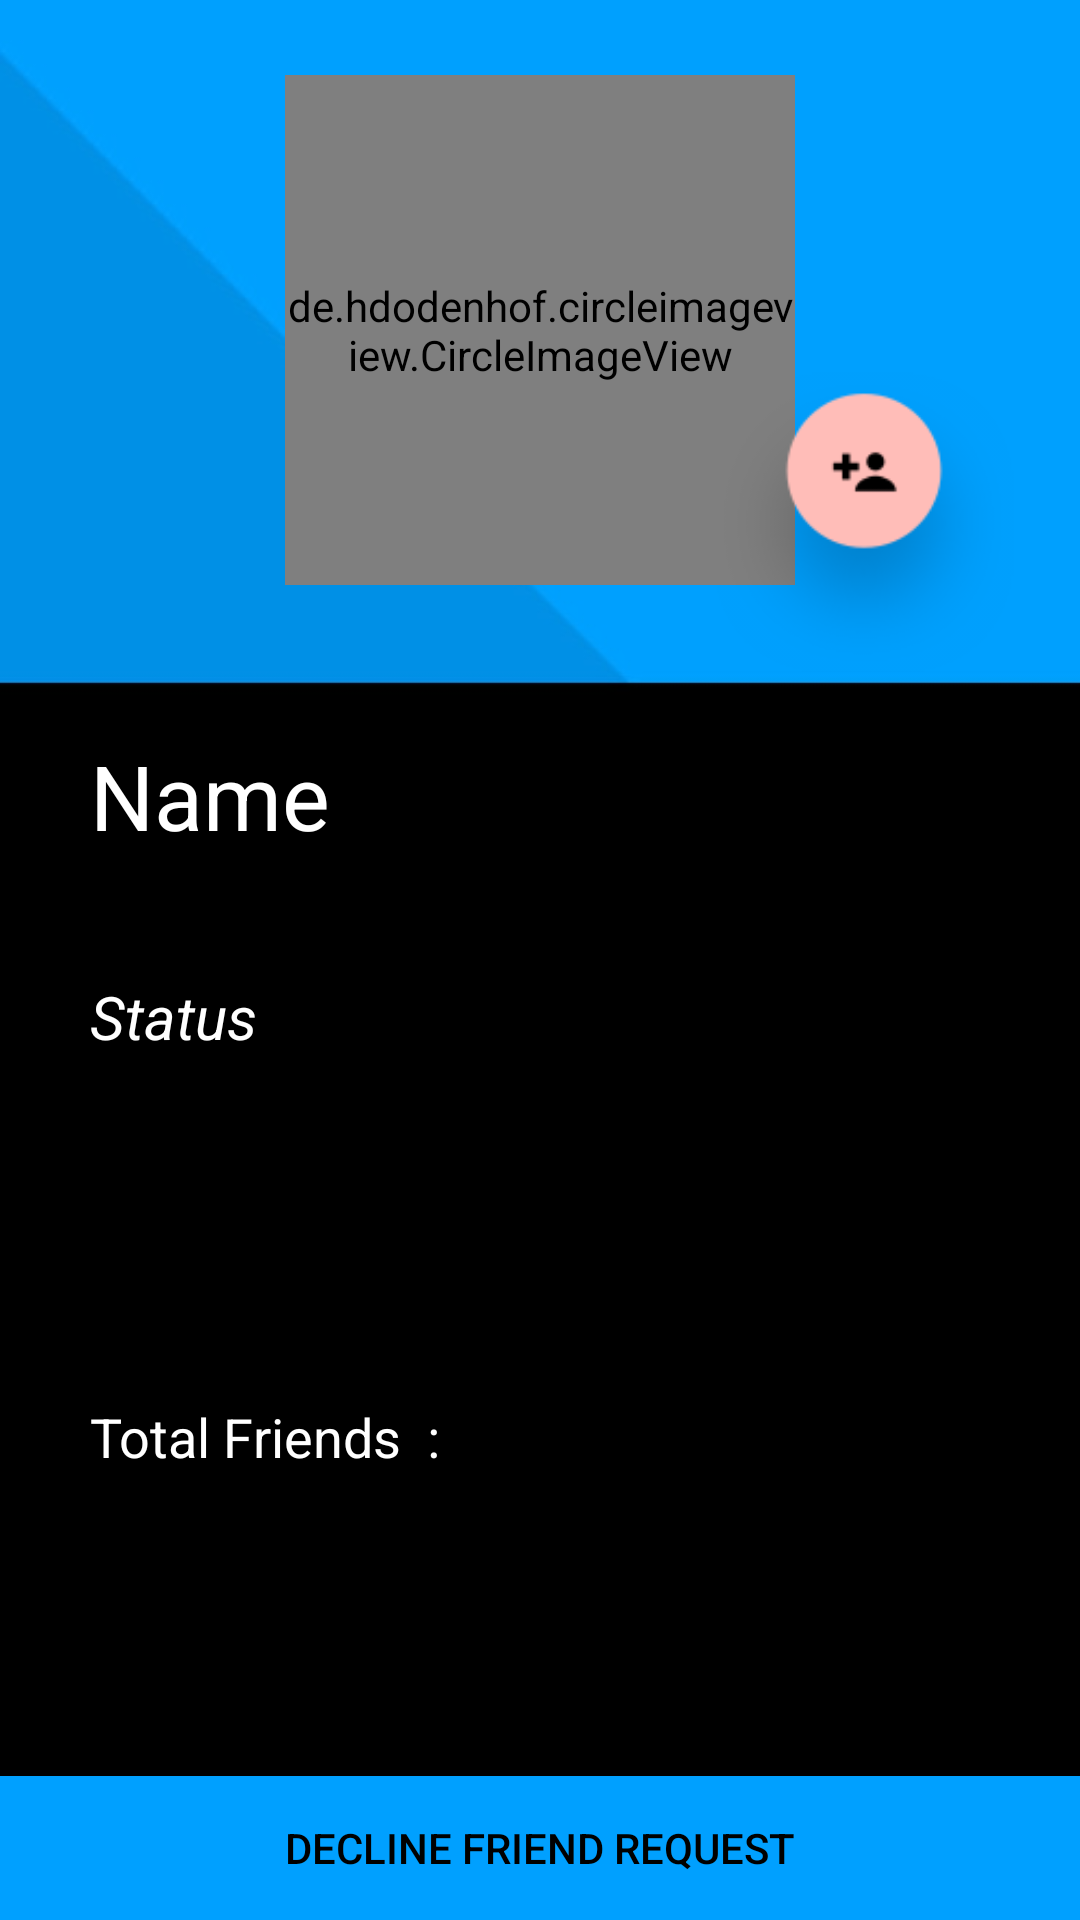

Produce the Android XML layout that renders to this screen, including the resource entries it uses.
<!-- AndroidManifest.xml: application theme AppTheme -->
<!-- res/layout/activity_profile.xml -->
<?xml version="1.0" encoding="utf-8"?>
<RelativeLayout xmlns:android="http://schemas.android.com/apk/res/android"
    xmlns:app="http://schemas.android.com/apk/res-auto"
    xmlns:tools="http://schemas.android.com/tools"
    android:layout_width="match_parent"
    android:layout_height="match_parent"
    tools:context="com.example.ankit.chatappstable.ProfileActivity"
    android:background="@color/colorPrimaryDark">

    <ImageView
        android:layout_width="match_parent"
        android:layout_height="match_parent"
        android:layout_alignParentLeft="true"
        android:layout_alignParentStart="true"
        android:layout_alignParentTop="true"
        android:adjustViewBounds="false"
        android:scaleType="centerCrop"
        android:src="@drawable/profile_background" />

    <de.hdodenhof.circleimageview.CircleImageView
        android:id="@+id/profile_image"
        android:layout_width="170dp"
        android:layout_height="170dp"
        android:layout_alignParentTop="true"
        android:layout_centerHorizontal="true"
        android:layout_marginTop="25dp"
        android:src="@drawable/profile_image" />

    <Button
        android:id="@+id/profile_SendReqBtn"
        android:layout_width="100dp"
        android:layout_height="100dp"
        android:layout_alignParentEnd="true"
        android:layout_alignTop="@+id/profile_image"
        android:layout_marginEnd="22dp"
        android:layout_marginTop="99dp"
        android:background="@drawable/add_button" />

    <TextView
        android:id="@+id/profile_display_name"
        android:layout_width="wrap_content"
        android:layout_height="wrap_content"
        android:layout_below="@+id/profile_image"
        android:layout_marginStart="30dp"
        android:layout_marginTop="50dp"
        android:text="Name"
        android:textColor="@color/white"
        android:textSize="30sp" />

    <TextView
        android:id="@+id/profile_status"
        android:layout_width="wrap_content"
        android:layout_height="wrap_content"
        android:layout_alignStart="@+id/profile_display_name"
        android:layout_below="@+id/profile_display_name"
        android:layout_marginTop="40dp"
        android:text="Status"
        android:textColor="@color/white"
        android:textSize="20sp"
        android:textStyle="italic" />

    <TextView
        android:id="@+id/profile_totalFriends"
        android:layout_width="wrap_content"
        android:layout_height="wrap_content"
        android:layout_above="@+id/profile_Decline_Btn"
        android:layout_alignStart="@+id/profile_status"
        android:layout_marginBottom="76dp"
        android:text="Total Friends  : "
        android:textColor="@color/white"
        android:textSize="18sp" />

    <Button
        android:id="@+id/profile_Decline_Btn"
        android:layout_width="match_parent"
        android:layout_height="wrap_content"
        android:layout_alignParentBottom="true"
        android:layout_centerHorizontal="true"
        android:layout_marginTop="25dp"
        android:background="@color/profileBackground"
        android:text="Decline Friend Request"
        android:textColor="@color/black" />

</RelativeLayout>
<!-- resources referenced by this layout -->
<resources>
  <color name="black">#000000</color>
  <color name="colorPrimaryDark">#512da7</color>
  <color name="profileBackground">#00a0ff</color>
  <color name="white">#ffffff</color>
  <!-- drawable add_button: png bitmap (drawable, 7315 bytes) -->
  <!-- drawable profile_background: jpg bitmap (drawable, 32545 bytes) -->
  <!-- drawable profile_image: png bitmap (drawable, 1645 bytes) -->
  <style name="AppTheme" parent="Theme.AppCompat.Light.NoActionBar">
          
          <item name="colorPrimary">@color/colorPrimary</item>
          <item name="colorPrimaryDark">@color/colorPrimaryDark</item>
          <item name="colorAccent">@color/colorAccent</item>
  
          
      </style>
  <color name="colorPrimary">#673bb7</color>
  <color name="colorAccent">#ff5521</color>
</resources>
